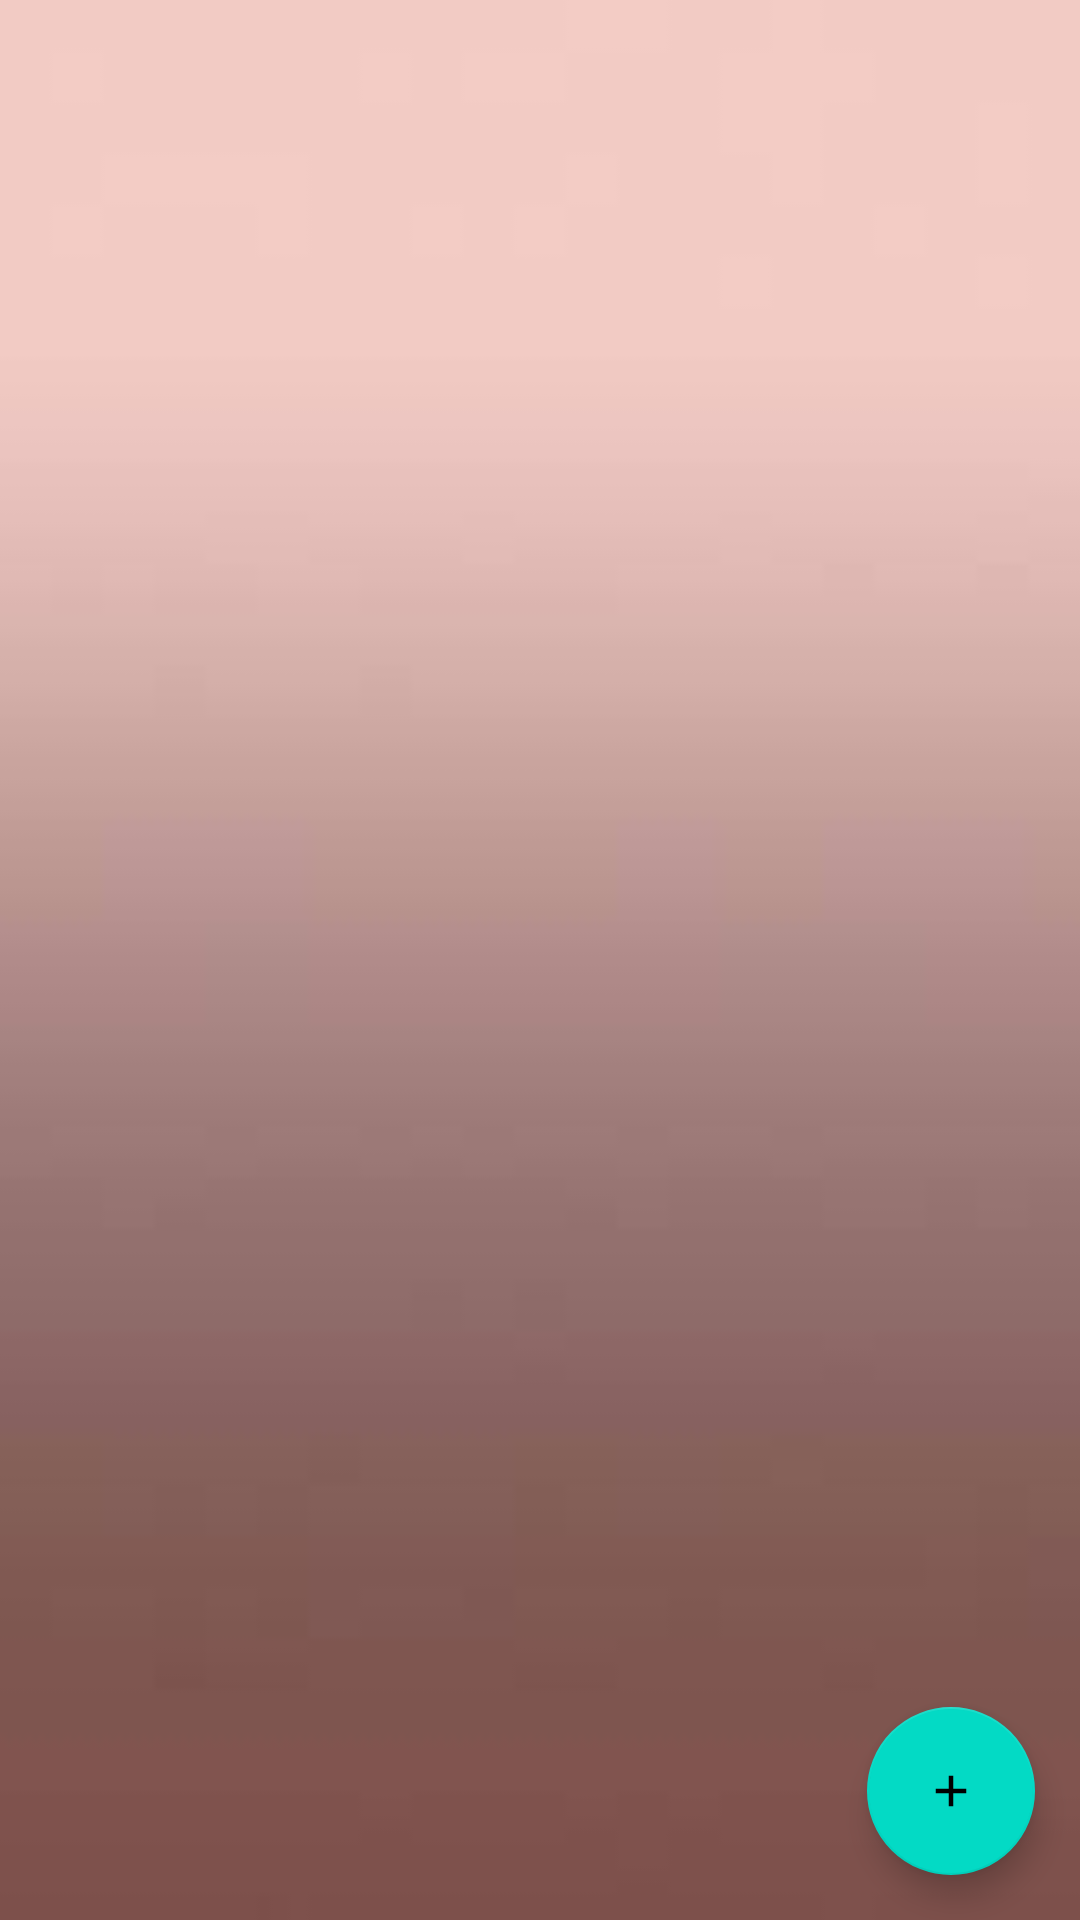

Here is an Android app screen rendered from its layout file. Give the layout XML and the strings, colors and styles it references.
<!-- AndroidManifest.xml: application theme Theme.AK_LG_SA_FinalProject -->
<!-- res/layout/activity_contacts.xml -->
<?xml version="1.0" encoding="utf-8"?>
<FrameLayout xmlns:android="http://schemas.android.com/apk/res/android"
    xmlns:app="http://schemas.android.com/apk/res-auto"
    xmlns:tools="http://schemas.android.com/tools"
    android:layout_width="match_parent"
    android:layout_height="match_parent"
    tools:context=".ContactsActivity"
    android:background="@drawable/background4">

    <androidx.recyclerview.widget.RecyclerView
        android:id="@+id/recyclerView"
        android:layout_width="match_parent"
        android:layout_height="match_parent"
        android:layout_margin="5dp"/>

    <com.google.android.material.floatingactionbutton.FloatingActionButton
        android:id="@+id/floatingActionButton"
        android:layout_width="wrap_content"
        android:layout_height="wrap_content"
        android:layout_gravity="bottom|end"
        android:layout_marginEnd="15dp"
        android:layout_marginBottom="15dp"
        android:clickable="true"
        android:src="@drawable/ic_launcher_add_foreground"
        tools:ignore="SpeakableTextPresentCheck" />

</FrameLayout>
<!-- resources referenced by this layout -->
<resources>
  <!-- drawable background4: jpg bitmap (drawable, 1081 bytes) -->
  <!-- drawable ic_launcher_add_foreground (drawable) -->
  <vector xmlns:android="http://schemas.android.com/apk/res/android"
      android:width="108dp"
      android:height="108dp"
      android:viewportWidth="108"
      android:viewportHeight="108"
      android:tint="#A75454">
    <group android:scaleX="3.2886"
        android:scaleY="3.2886"
        android:translateX="14.5368"
        android:translateY="14.5368">
      <path
          android:fillColor="@android:color/white"
          android:pathData="M19,13h-6v6h-2v-6H5v-2h6V5h2v6h6v2z"/>
    </group>
  </vector>
  <style name="Theme.AK_LG_SA_FinalProject" parent="Theme.MaterialComponents.DayNight.DarkActionBar">
          
          <item name="colorPrimary">@color/purple_500</item>
          <item name="colorPrimaryVariant">@color/purple_700</item>
          <item name="colorOnPrimary">@color/white</item>
          
          <item name="colorSecondary">@color/teal_200</item>
          <item name="colorSecondaryVariant">@color/teal_700</item>
          <item name="colorOnSecondary">@color/black</item>
          
          <item name="android:statusBarColor" tools:targetApi="l">?attr/colorPrimaryVariant</item>
          
      </style>
  <!-- not gathered from this repository: default colours our renderer supplied (Android Studio template values) -->
  <color name="purple_500">#FF6200EE</color>
  <color name="purple_700">#FF3700B3</color>
  <color name="teal_200">#FF03DAC5</color>
  <color name="teal_700">#FF018786</color>
  <color name="black">#FF000000</color>
  <color name="white">#FFFFFFFF</color>
</resources>
